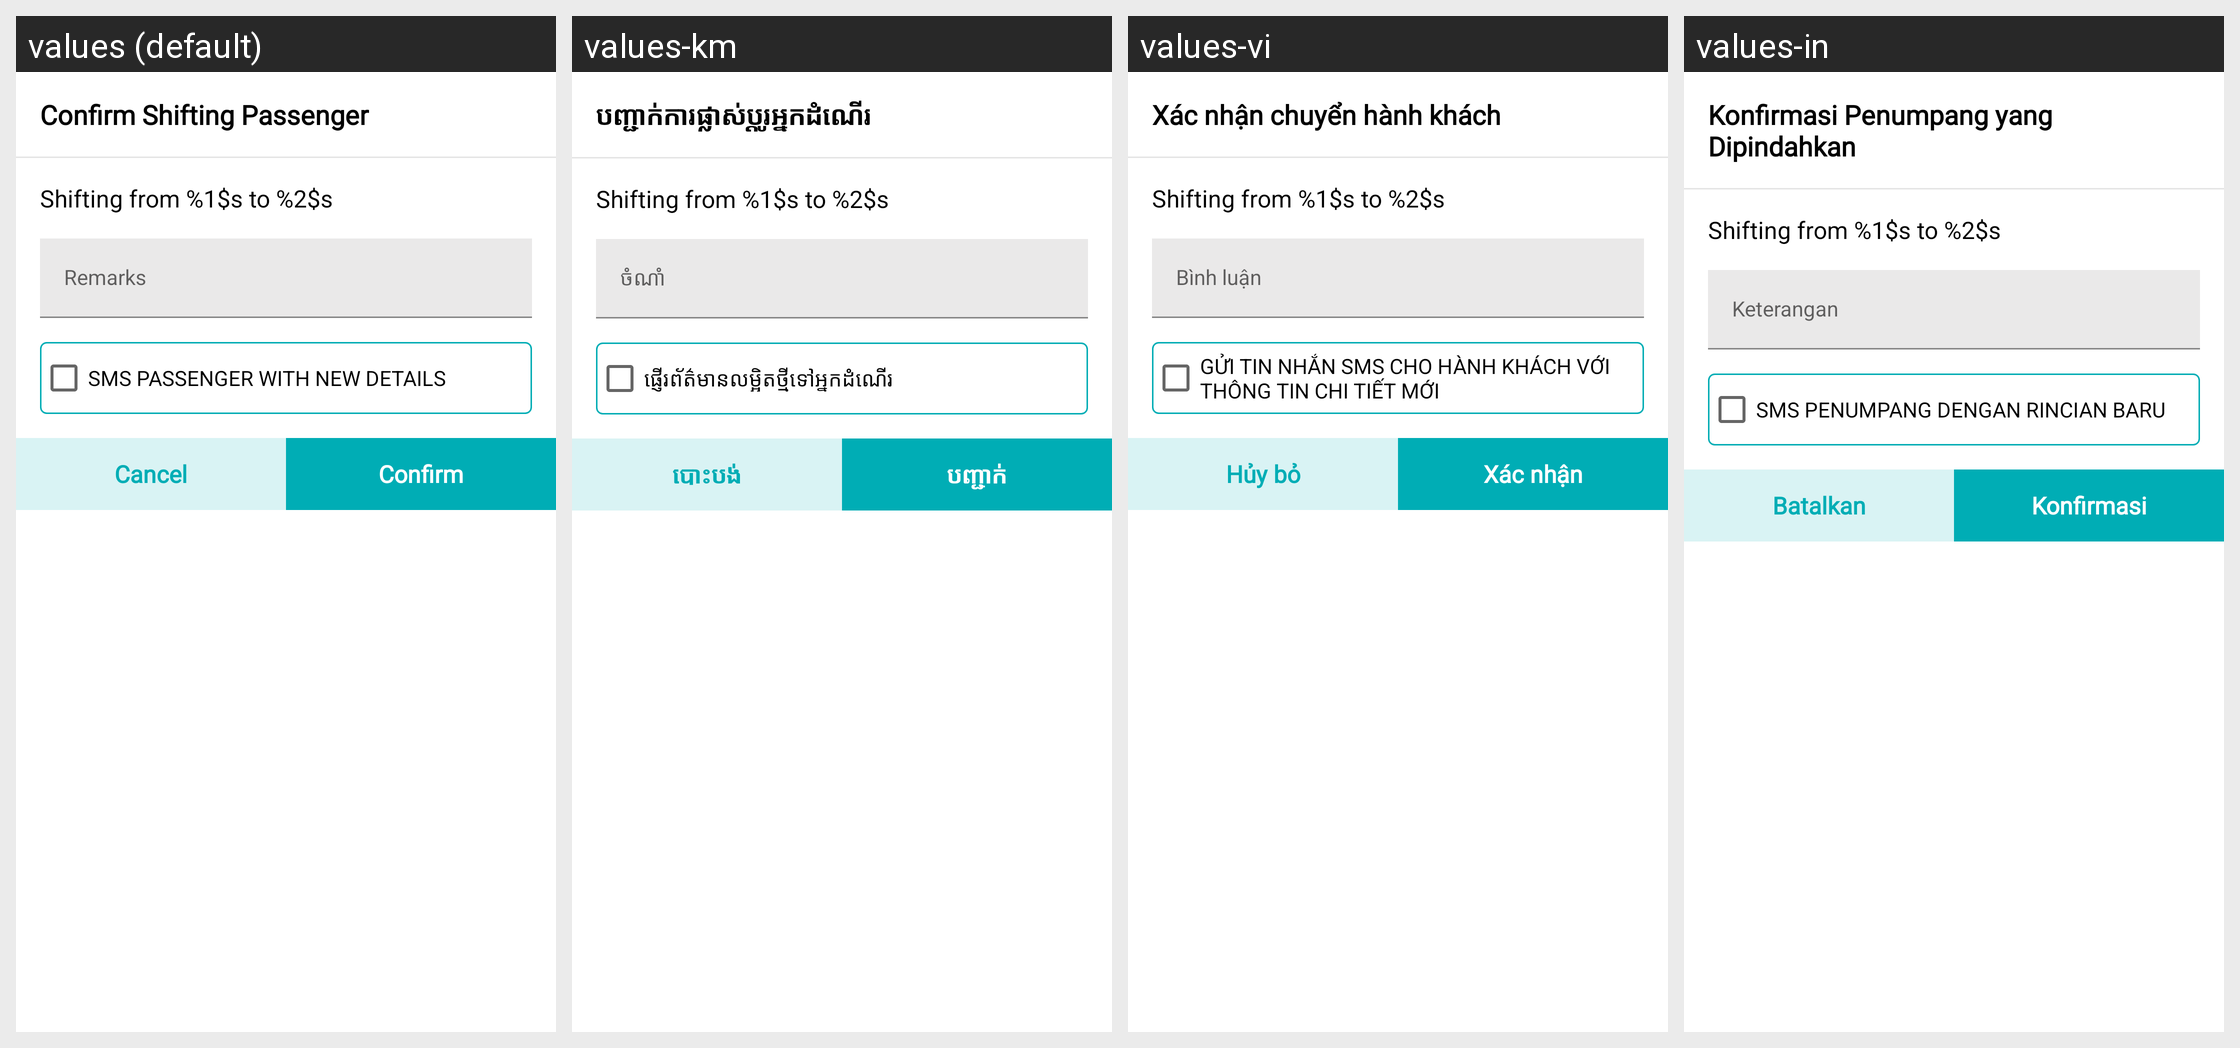

The same Android screen rendered under several of its app's locales, left to right. List the strings drawn on it with the default value and each locale's translation.
Android screen res/layout/drag_drop_booked_seat_confirmation_popup.xml rendered under 4 locales, left to right: values (default), values-km, values-vi, values-in. Device: Nexus 5 (rendered at 1080×1920; each locale shown at half size, 540×960, under a caption strip naming it); theme AppTheme.
Other locales in the repository, not shown: values-es.
Strings drawn on this screen, with the default value and each locale's value (text and hints the layout hard-codes, and strings that could not be matched under every locale, appear in the picture but are not listed):

confirmShiftingPassenger
  values: Confirm Shifting Passenger
  values-km: បញ្ជាក់ការផ្លាស់ប្តូរអ្នកដំណើរ
  values-vi: Xác nhận chuyển hành khách
  values-in: Konfirmasi Penumpang yang Dipindahkan

shifting_from_to
  values: Shifting from %1$s to %2$s
  values-km: Shifting from %1$s to %2$s  [not translated; the default value is used]
  values-vi: Shifting from %1$s to %2$s  [not translated; the default value is used]
  values-in: Shifting from %1$s to %2$s  [not translated; the default value is used]

remarks
  values: Remarks
  values-km: ចំណាំ
  values-vi: Bình luận
  values-in: Keterangan

sms_passenger_with_new_details
  values: SMS passenger with new details
  values-km: ផ្ញើរព័ត៌មានលម្អិតថ្មីទៅអ្នកដំណើរ
  values-vi: Gửi tin nhắn SMS cho hành khách với thông tin chi tiết mới
  values-in: SMS penumpang dengan rincian baru

cancel
  values: Cancel
  values-km: បោះបង់
  values-vi: Hủy bỏ
  values-in: Batalkan

confirm
  values: Confirm
  values-km: បញ្ជាក់
  values-vi: Xác nhận
  values-in: Konfirmasi
